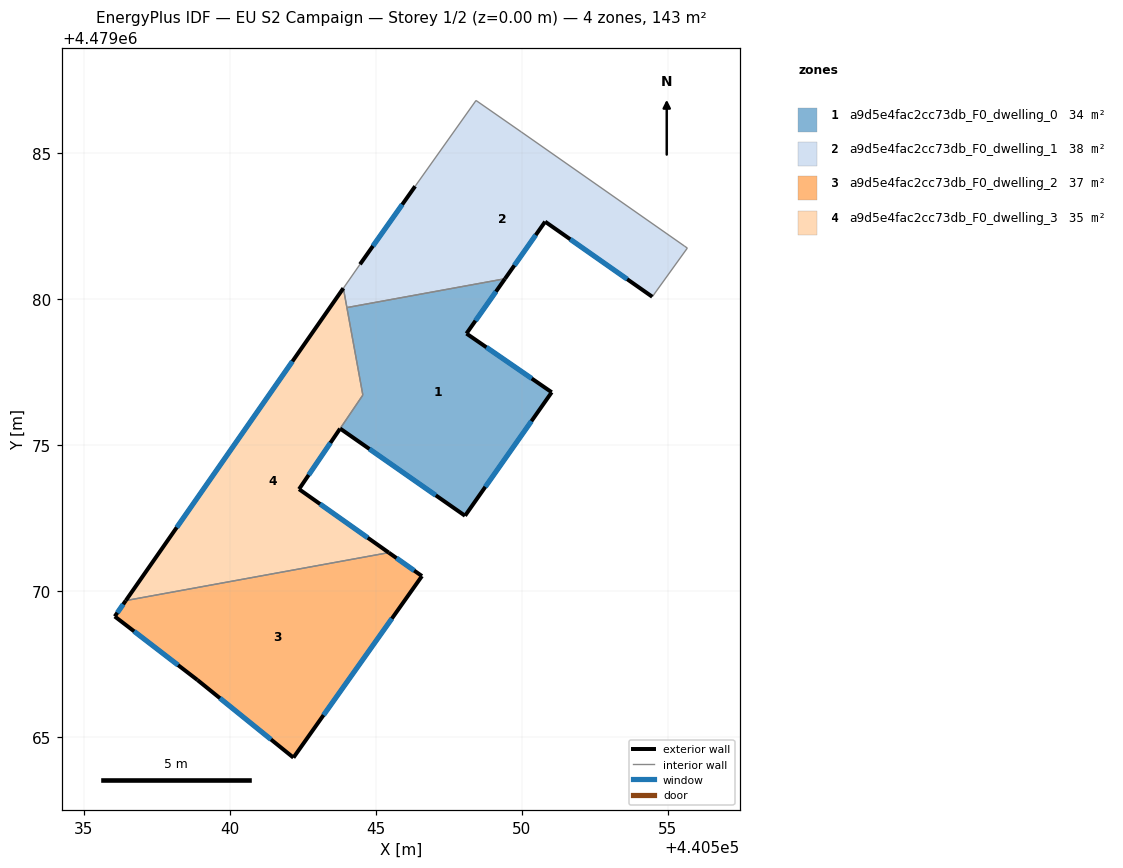
=== STOREY PLAN SPEC (per zone: floor XY polygon, exterior-wall plan segments, windows/doors) ===
zone 1: a9d5e4fac2cc73db_F0_dwelling_0  (34.1 m²)
  floor: (440549.43, 4479080.69) (440548.11, 4479078.81) (440551.03, 4479076.80) (440548.06, 4479072.57) (440543.78, 4479075.56) (440544.56, 4479076.70) (440544.02, 4479079.70)
  exterior wall: (440548.11, 4479078.81) – (440549.43, 4479080.69)  [2.3 m]
    window: (440548.42, 4479079.25) – (440549.12, 4479080.25)  [1.9 m²]
  exterior wall: (440551.03, 4479076.80) – (440548.11, 4479078.81)  [3.5 m]
    window: (440550.34, 4479077.27) – (440548.79, 4479078.34)  [3.0 m²]
  exterior wall: (440548.06, 4479072.57) – (440551.03, 4479076.80)  [5.2 m]
    window: (440548.75, 4479073.56) – (440550.33, 4479075.81)  [4.4 m²]
  exterior wall: (440543.78, 4479075.56) – (440548.06, 4479072.57)  [5.2 m]
    window: (440544.78, 4479074.86) – (440547.06, 4479073.27)  [4.4 m²]
  interior walls: 3
zone 2: a9d5e4fac2cc73db_F0_dwelling_1  (37.7 m²)
  floor: (440555.57, 4479081.81) (440555.67, 4479081.74) (440554.47, 4479080.07) (440550.80, 4479082.64) (440549.43, 4479080.69) (440544.02, 4479079.70) (440543.89, 4479080.36) (440544.46, 4479081.18) (440546.35, 4479083.85) (440548.43, 4479086.79) (440549.99, 4479085.71)
  exterior wall: (440549.43, 4479080.69) – (440550.80, 4479082.64)  [2.4 m]
    window: (440549.75, 4479081.14) – (440550.48, 4479082.18)  [2.0 m²]
  exterior wall: (440546.35, 4479083.85) – (440544.46, 4479081.18)  [3.3 m]
    window: (440545.91, 4479083.23) – (440544.91, 4479081.81)  [2.8 m²]
  exterior wall: (440550.80, 4479082.64) – (440554.47, 4479080.07)  [4.5 m]
    window: (440551.66, 4479082.04) – (440553.61, 4479080.67)  [3.8 m²]
  interior walls: 8
zone 3: a9d5e4fac2cc73db_F0_dwelling_2  (36.6 m²)
  floor: (440546.58, 4479070.51) (440542.18, 4479064.29) (440538.90, 4479066.95) (440536.07, 4479069.13) (440536.45, 4479069.67) (440545.45, 4479071.31)
  exterior wall: (440536.45, 4479069.67) – (440536.07, 4479069.13)  [0.7 m]
    window: (440536.36, 4479069.54) – (440536.16, 4479069.25)  [0.6 m²]
  exterior wall: (440546.58, 4479070.51) – (440545.45, 4479071.31)  [1.4 m]
    window: (440546.32, 4479070.70) – (440545.71, 4479071.12)  [1.2 m²]
  exterior wall: (440542.18, 4479064.29) – (440546.58, 4479070.51)  [7.6 m]
    window: (440543.22, 4479065.75) – (440545.55, 4479069.05)  [6.5 m²]
  exterior wall: (440538.90, 4479066.95) – (440542.18, 4479064.29)  [4.2 m]
    window: (440539.67, 4479066.33) – (440541.42, 4479064.92)  [3.6 m²]
  exterior wall: (440536.07, 4479069.13) – (440538.90, 4479066.95)  [3.6 m]
    window: (440536.73, 4479068.62) – (440538.24, 4479067.46)  [3.0 m²]
  interior walls: 1
zone 4: a9d5e4fac2cc73db_F0_dwelling_3  (34.9 m²)
  floor: (440543.89, 4479080.36) (440544.56, 4479076.71) (440542.38, 4479073.48) (440545.45, 4479071.31) (440536.45, 4479069.67)
  exterior wall: (440543.89, 4479080.36) – (440536.45, 4479069.67)  [13.0 m]
    window: (440542.15, 4479077.86) – (440538.19, 4479072.17)  [11.1 m²]
  exterior wall: (440542.38, 4479073.48) – (440543.78, 4479075.55)  [2.5 m]
    window: (440542.71, 4479073.97) – (440543.45, 4479075.07)  [2.1 m²]
  exterior wall: (440545.45, 4479071.31) – (440542.38, 4479073.48)  [3.8 m]
    window: (440544.73, 4479071.82) – (440543.10, 4479072.97)  [3.2 m²]
  interior walls: 4

=== DERIVED (storey summary) ===
Building: EU S2 Campaign
Storey: 1 of 2  (floor level z = 0.00 m)
Storey gross floor area: 143.3 m²
Zones on this storey: 4
  - a9d5e4fac2cc73db_F0_dwelling_0: floor 34.1 m²; exterior wall 16.2 m (48.6 m²); 4 window(s) 13.8 m²; WWR 28.3%
  - a9d5e4fac2cc73db_F0_dwelling_1: floor 37.7 m²; exterior wall 10.1 m (30.4 m²); 3 window(s) 8.6 m²; WWR 28.3%
  - a9d5e4fac2cc73db_F0_dwelling_2: floor 36.6 m²; exterior wall 17.5 m (52.4 m²); 5 window(s) 14.8 m²; WWR 28.3%
  - a9d5e4fac2cc73db_F0_dwelling_3: floor 34.9 m²; exterior wall 19.3 m (57.9 m²); 3 window(s) 16.4 m²; WWR 28.3%
Zone adjacency (shared interzone walls):
  - a9d5e4fac2cc73db_F0_dwelling_0 ↔ a9d5e4fac2cc73db_F0_dwelling_1
  - a9d5e4fac2cc73db_F0_dwelling_0 ↔ a9d5e4fac2cc73db_F0_dwelling_3
  - a9d5e4fac2cc73db_F0_dwelling_1 ↔ a9d5e4fac2cc73db_F0_dwelling_3
  - a9d5e4fac2cc73db_F0_dwelling_2 ↔ a9d5e4fac2cc73db_F0_dwelling_3